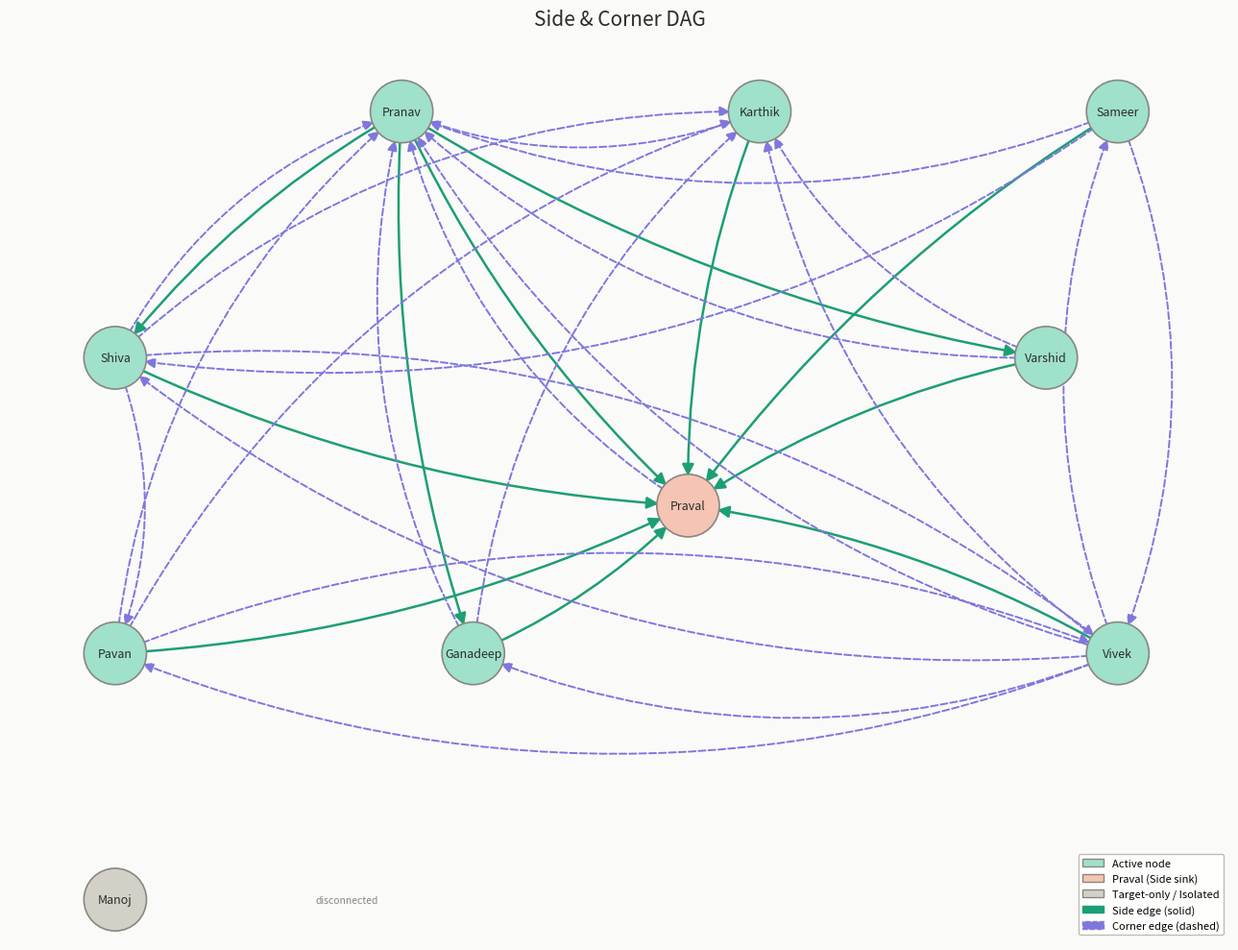

Write the Python code that produced this figure.
"""
Side & Corner DAG
=================
Requirements:
    pip install networkx matplotlib

Run:
    python dag.py
"""

import matplotlib
import matplotlib.pyplot as plt
import matplotlib.patches as mpatches
import networkx as nx

# ── Edge data ─────────────────────────────────────────────────────────────────
SIDE_EDGES = [
    ("Pranav",   "Praval"),
    ("Pranav",   "Varshid"),
    ("Pranav",   "Shiva"),
    ("Pranav",   "Ganadeep"),
    ("Karthik",  "Praval"),
    ("Sameer",   "Praval"),
    ("Shiva",    "Praval"),
    ("Ganadeep", "Praval"),
    ("Varshid",  "Praval"),
    ("Vivek",    "Praval"),
    ("Pavan",    "Praval"),
]

CORNER_EDGES = [
    ("Karthik",  "Pranav"),
    ("Sameer",   "Pranav"),
    ("Sameer",   "Shiva"),
    ("Sameer",   "Vivek"),
    ("Shiva",    "Pranav"),
    ("Shiva",    "Pavan"),
    ("Shiva",    "Vivek"),
    ("Shiva",    "Karthik"),
    ("Ganadeep", "Pranav"),
    ("Ganadeep", "Karthik"),
    ("Praval",   "Pranav"),
    ("Varshid",  "Pranav"),
    ("Varshid",  "Karthik"),
    ("Vivek",    "Pranav"),
    ("Vivek",    "Karthik"),
    ("Vivek",    "Ganadeep"),
    ("Vivek",    "Pavan"),
    ("Vivek",    "Shiva"),
    ("Vivek",    "Sameer"),
    ("Pavan",    "Pranav"),
    ("Pavan",    "Vivek"),
    ("Pavan",    "Karthik"),
]

ALL_NODES = [
    "Pranav", "Karthik", "Sameer", "Pavan",
    "Shiva", "Vivek", "Ganadeep", "Praval", "Varshid", "Manoj",
]

# ── Build graph ────────────────────────────────────────────────────────────────
G = nx.MultiDiGraph()
G.add_nodes_from(ALL_NODES)

for u, v in SIDE_EDGES:
    G.add_edge(u, v, kind="side")

for u, v in CORNER_EDGES:
    G.add_edge(u, v, kind="corner")

# ── Layout ─────────────────────────────────────────────────────────────────────
# Hand-tuned positions so the graph mirrors the original visual
pos = {
    "Pranav":   (0.30, 0.90),
    "Karthik":  (0.55, 0.90),
    "Sameer":   (0.80, 0.90),
    "Shiva":    (0.10, 0.65),
    "Praval":   (0.50, 0.50),
    "Varshid":  (0.75, 0.65),
    "Pavan":    (0.10, 0.35),
    "Ganadeep": (0.35, 0.35),
    "Vivek":    (0.80, 0.35),
    "Manoj":    (0.10, 0.10),
}

# ── Colours ────────────────────────────────────────────────────────────────────
SIDE_COLOR   = "#1D9E75"   # teal
CORNER_COLOR = "#7F77DD"   # purple

NODE_COLOR_DEFAULT    = "#9FE1CB"  # teal-100
NODE_COLOR_SINK       = "#F5C4B3"  # coral-100  (Praval — primary Side sink)
NODE_COLOR_TARGETONLY = "#D3D1C7"  # gray-100   (Pavan — only a corner target)
NODE_COLOR_ISOLATED   = "#D3D1C7"  # gray-100   (Manoj)

node_colors = []
for n in G.nodes():
    if n == "Praval":
        node_colors.append(NODE_COLOR_SINK)
    elif n == "Manoj":
        node_colors.append(NODE_COLOR_TARGETONLY)
    else:
        node_colors.append(NODE_COLOR_DEFAULT)

# ── Draw ───────────────────────────────────────────────────────────────────────
fig, ax = plt.subplots(figsize=(13, 10))
ax.set_facecolor("#FAFAF8")
fig.patch.set_facecolor("#FAFAF8")
ax.set_title("Side & Corner DAG", fontsize=15, fontweight="500", pad=14,
             color="#2C2C2A")

# Nodes
nx.draw_networkx_nodes(
    G, pos,
    node_color=node_colors,
    node_size=2200,
    linewidths=1.2,
    edgecolors="#888780",
    ax=ax,
)
nx.draw_networkx_labels(
    G, pos,
    font_size=9,
    font_weight="500",
    font_color="#2C2C2A",
    ax=ax,
)

# ── Separate edge lists ────────────────────────────────────────────────────────
side_edges   = [(u, v) for u, v, d in G.edges(data=True) if d["kind"] == "side"]
corner_edges = [(u, v) for u, v, d in G.edges(data=True) if d["kind"] == "corner"]

# Side edges — solid teal, slight left curve
nx.draw_networkx_edges(
    G, pos,
    edgelist=side_edges,
    edge_color=SIDE_COLOR,
    width=1.8,
    arrows=True,
    arrowstyle="-|>",
    arrowsize=18,
    connectionstyle="arc3,rad=0.10",
    min_source_margin=22,
    min_target_margin=22,
    ax=ax,
)

# Corner edges — dashed purple, opposite curve so they don't overlap
nx.draw_networkx_edges(
    G, pos,
    edgelist=corner_edges,
    edge_color=CORNER_COLOR,
    width=1.4,
    style="dashed",
    arrows=True,
    arrowstyle="-|>",
    arrowsize=16,
    connectionstyle="arc3,rad=-0.20",
    min_source_margin=22,
    min_target_margin=22,
    ax=ax,
)

# ── Legend ─────────────────────────────────────────────────────────────────────
legend_handles = [
    mpatches.Patch(facecolor=NODE_COLOR_DEFAULT,    edgecolor="#888780", label="Active node"),
    mpatches.Patch(facecolor=NODE_COLOR_SINK,       edgecolor="#888780", label="Praval (Side sink)"),
    mpatches.Patch(facecolor=NODE_COLOR_TARGETONLY, edgecolor="#888780", label="Target-only / Isolated"),
    mpatches.Patch(color=SIDE_COLOR,   label="Side edge (solid)"),
    mpatches.Patch(color=CORNER_COLOR, label="Corner edge (dashed)", linestyle="--"),
]
ax.legend(
    handles=legend_handles,
    loc="lower right",
    fontsize=8,
    framealpha=0.85,
    edgecolor="#B4B2A9",
)

# ── Manoj label annotation ─────────────────────────────────────────────────────
ax.annotate(
    "disconnected",
    xy=pos["Manoj"],
    xytext=(pos["Manoj"][0] + 0.14, pos["Manoj"][1]),
    fontsize=7.5,
    color="#888780",
    va="center",
)

ax.axis("off")
plt.tight_layout()
plt.savefig("dag_output.png", dpi=150, bbox_inches="tight")
print("Saved → dag_output.png")
plt.show()
